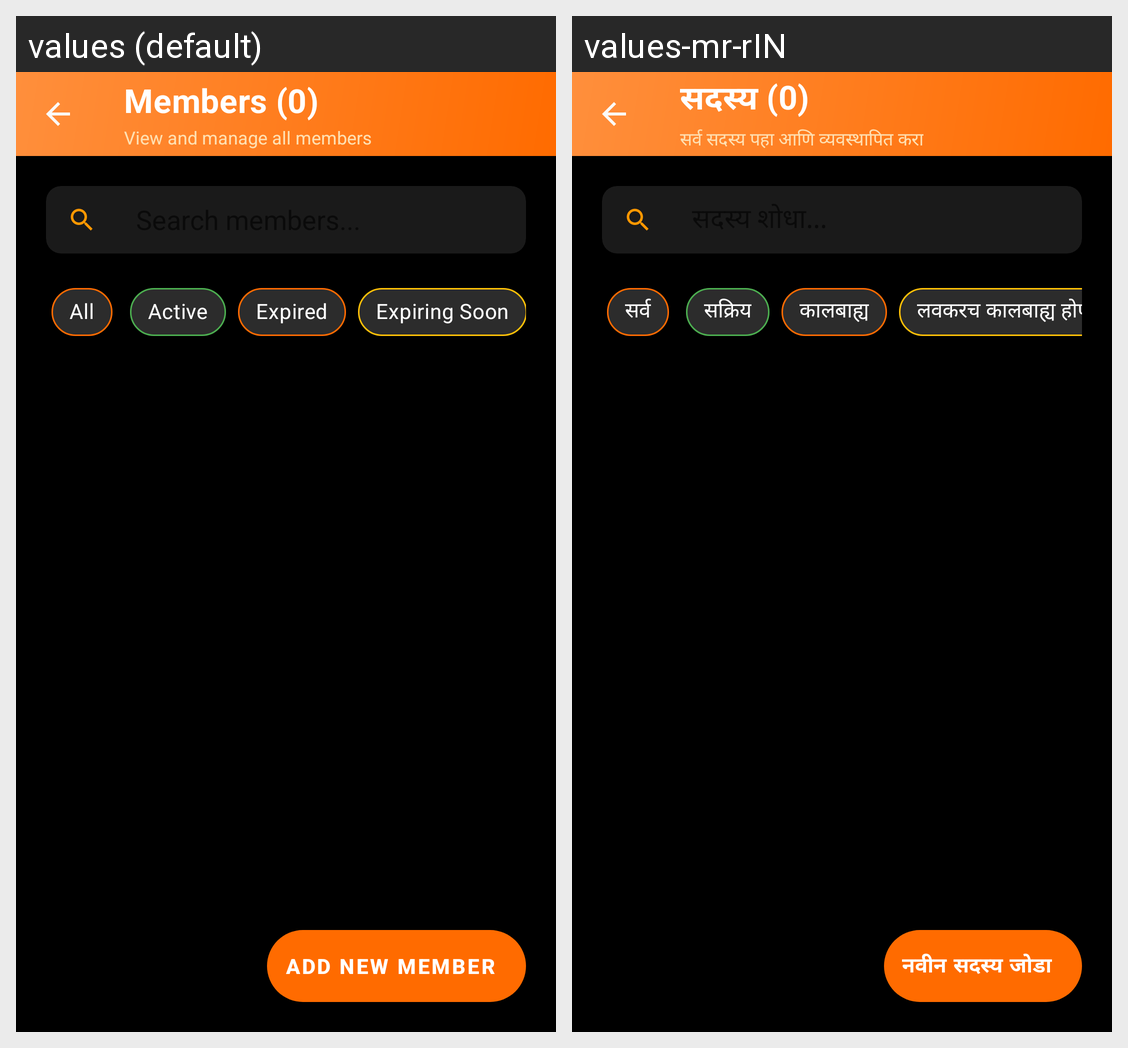

This grid shows one Android layout under two languages. Give, for every string resource on the screen, its name, the default text and each shown locale's text.
Android screen res/layout/activity_members_list.xml rendered under 2 locales, left to right: values (default), values-mr-rIN. Device: Nexus 5 (rendered at 1080×1920; each locale shown at half size, 540×960, under a caption strip naming it); theme Theme.GymManagementSystem.
Strings drawn on this screen, with the default value and each locale's value (text and hints the layout hard-codes, and strings that could not be matched under every locale, appear in the picture but are not listed):

members_title
  values: Members (0)
  values-mr-rIN: सदस्य (0)

manage_members_subtitle
  values: View and manage all members
  values-mr-rIN: सर्व सदस्य पहा आणि व्यवस्थापित करा

all_members
  values: All
  values-mr-rIN: सर्व

active_only
  values: Active
  values-mr-rIN: सक्रिय

expired_only
  values: Expired
  values-mr-rIN: कालबाह्य

expiring_soon
  values: Expiring Soon
  values-mr-rIN: लवकरच कालबाह्य होणारे

add_member
  values: Add New Member
  values-mr-rIN: नवीन सदस्य जोडा
